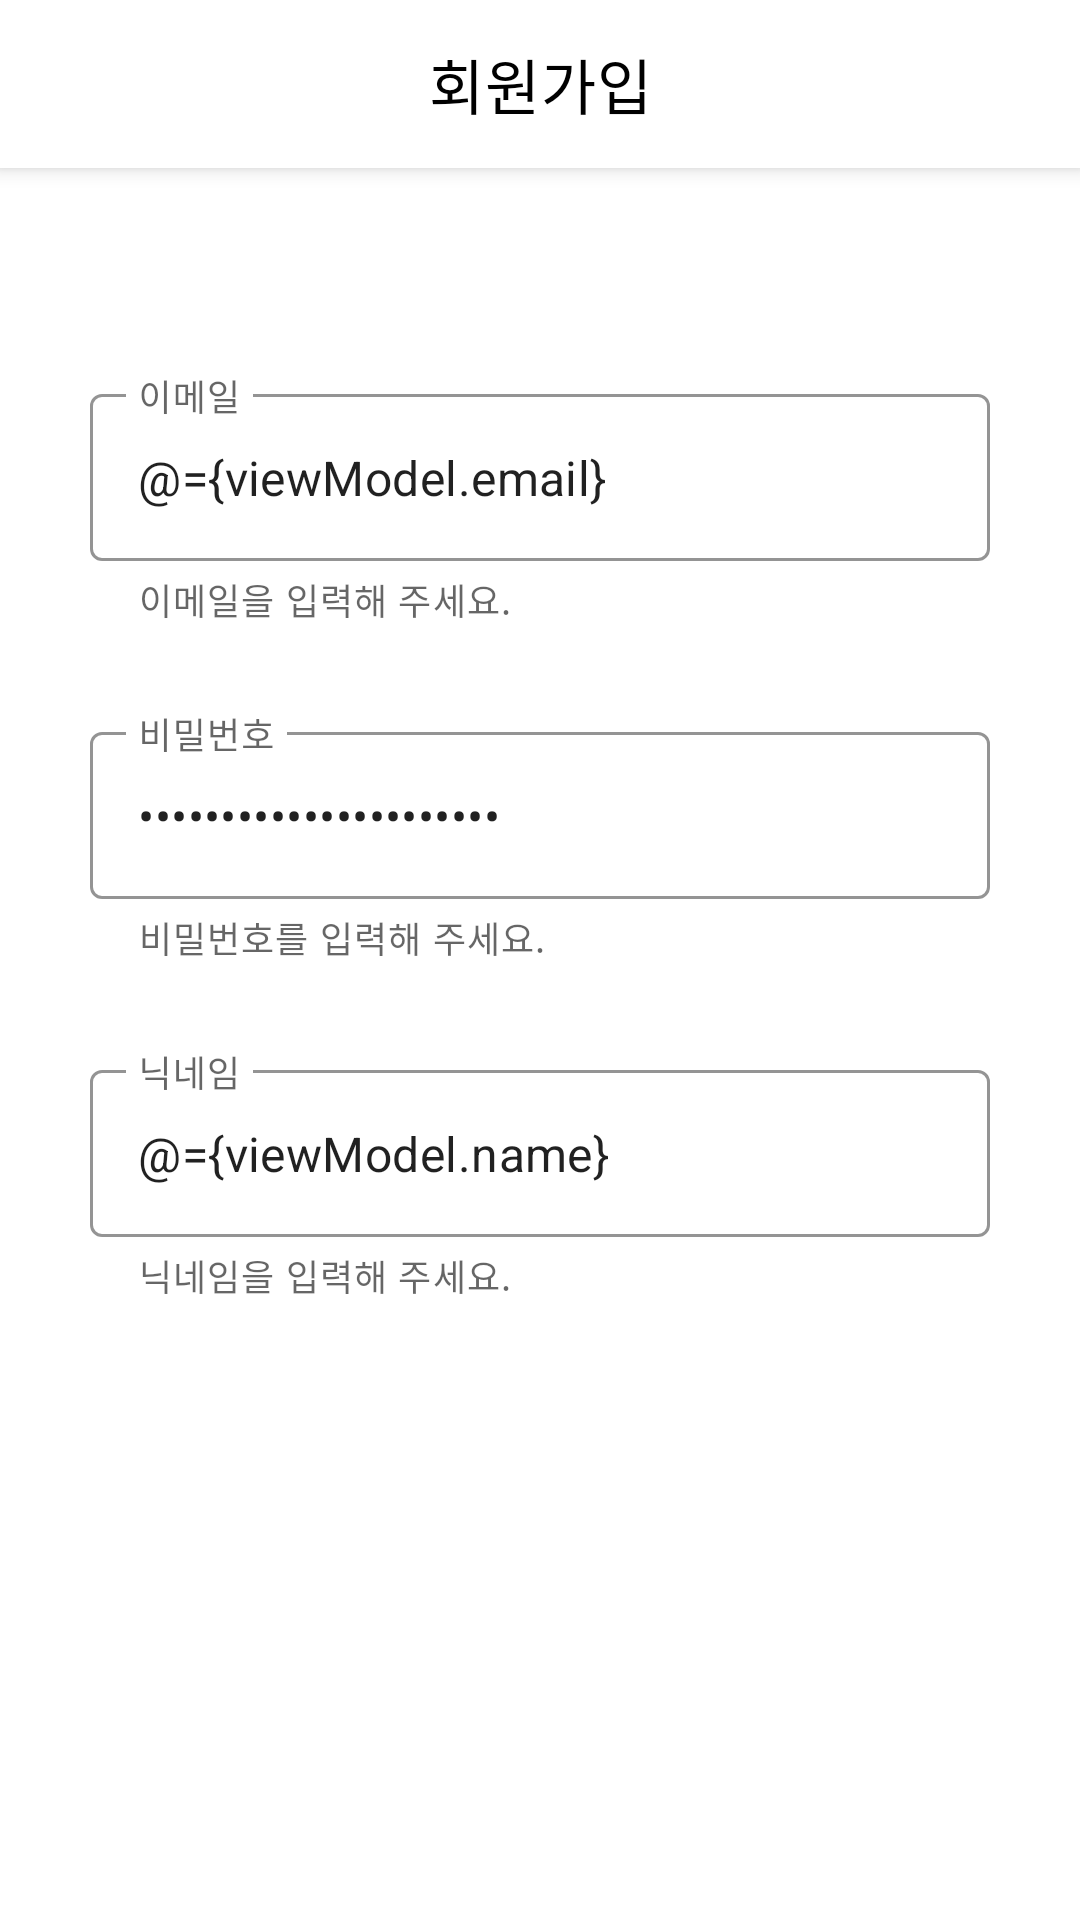

Layout XML and referenced resources for this Android screen:
<!-- AndroidManifest.xml: application theme Theme.INSOPTAndroidPractice -->
<!-- res/layout/activity_sign_up.xml -->
<?xml version="1.0" encoding="utf-8"?>
<layout xmlns:android="http://schemas.android.com/apk/res/android"
    xmlns:app="http://schemas.android.com/apk/res-auto">

    <data>

        <variable
            name="viewModel"
            type="org.sopt.sample.presentation.auth.viewmodel.AuthViewModel" />
    </data>

    <androidx.coordinatorlayout.widget.CoordinatorLayout
        android:layout_width="match_parent"
        android:layout_height="wrap_content">

        <com.google.android.material.appbar.AppBarLayout
            android:layout_width="match_parent"
            android:layout_height="wrap_content">

            <androidx.appcompat.widget.Toolbar
                android:id="@+id/sign_up_tb"
                android:layout_width="match_parent"
                android:layout_height="wrap_content"
                android:background="@color/white"
                app:layout_scrollFlags="scroll|enterAlways"
                app:navigationIcon="@drawable/ic_back">

                <TextView
                    style="@style/Text20"
                    android:layout_width="wrap_content"
                    android:layout_height="wrap_content"
                    android:layout_gravity="center"
                    android:text="@string/sign_up" />

            </androidx.appcompat.widget.Toolbar>

        </com.google.android.material.appbar.AppBarLayout>

        <androidx.core.widget.NestedScrollView
            android:layout_width="match_parent"
            android:layout_height="match_parent"
            app:layout_behavior="com.google.android.material.appbar.AppBarLayout$ScrollingViewBehavior">

            <androidx.constraintlayout.widget.ConstraintLayout
                android:id="@+id/sign_up_cl"
                android:layout_width="match_parent"
                android:layout_height="wrap_content">

                <androidx.constraintlayout.widget.Guideline
                    android:id="@+id/sign_up_start_gl"
                    android:layout_width="wrap_content"
                    android:layout_height="wrap_content"
                    android:orientation="vertical"
                    app:layout_constraintGuide_begin="30dp" />

                <androidx.constraintlayout.widget.Guideline
                    android:id="@+id/sign_up_end_gl"
                    android:layout_width="wrap_content"
                    android:layout_height="wrap_content"
                    android:orientation="vertical"
                    app:layout_constraintGuide_end="30dp" />

                <com.google.android.material.textfield.TextInputLayout
                    android:id="@+id/sign_up_id_til"
                    style="@style/Widget.MaterialComponents.TextInputLayout.OutlinedBox"
                    android:layout_width="0dp"
                    android:layout_height="wrap_content"
                    android:layout_marginTop="70dp"
                    android:hint="@string/email"
                    app:boxStrokeColor="@color/black"
                    app:errorTextColor="@color/red"
                    app:helperText="이메일을 입력해 주세요."
                    app:helperTextEnabled="true"
                    app:hintTextColor="@color/black"
                    app:layout_constraintEnd_toEndOf="@id/sign_up_end_gl"
                    app:layout_constraintStart_toStartOf="@id/sign_up_start_gl"
                    app:layout_constraintTop_toTopOf="parent">

                    <com.google.android.material.textfield.TextInputEditText
                        android:id="@+id/sign_up_id_et"
                        android:layout_width="match_parent"
                        android:layout_height="wrap_content"
                        android:maxLines="1"
                        android:text="@={viewModel.email}" />

                </com.google.android.material.textfield.TextInputLayout>

                <com.google.android.material.textfield.TextInputLayout
                    android:id="@+id/sign_up_password_til"
                    style="@style/Widget.MaterialComponents.TextInputLayout.OutlinedBox"
                    android:layout_width="0dp"
                    android:layout_height="wrap_content"
                    android:layout_marginTop="30dp"
                    android:hint="@string/password"
                    app:boxStrokeColor="@color/black"
                    app:errorTextColor="@color/red"
                    app:helperText="비밀번호를 입력해 주세요."
                    app:helperTextEnabled="true"
                    app:hintTextColor="@color/black"
                    app:layout_constraintEnd_toEndOf="@id/sign_up_end_gl"
                    app:layout_constraintStart_toStartOf="@id/sign_up_start_gl"
                    app:layout_constraintTop_toBottomOf="@id/sign_up_id_til">

                    <com.google.android.material.textfield.TextInputEditText
                        android:id="@+id/sign_up_password_et"
                        android:layout_width="match_parent"
                        android:layout_height="wrap_content"
                        android:inputType="textPassword"
                        android:maxLines="1"
                        android:text="@={viewModel.password}" />

                </com.google.android.material.textfield.TextInputLayout>

                <com.google.android.material.textfield.TextInputLayout
                    android:id="@+id/sign_up_name_til"
                    style="@style/Widget.MaterialComponents.TextInputLayout.OutlinedBox"
                    android:layout_width="0dp"
                    android:layout_height="wrap_content"
                    android:layout_marginTop="30dp"
                    android:hint="@string/nickname"
                    app:boxStrokeColor="@color/black"
                    app:errorTextColor="@color/red"
                    app:helperText="닉네임을 입력해 주세요."
                    app:helperTextEnabled="true"
                    app:hintTextColor="@color/black"
                    app:layout_constraintEnd_toEndOf="@id/sign_up_end_gl"
                    app:layout_constraintStart_toStartOf="@id/sign_up_start_gl"
                    app:layout_constraintTop_toBottomOf="@id/sign_up_password_til">

                    <com.google.android.material.textfield.TextInputEditText
                        android:id="@+id/sign_up_name_et"
                        android:layout_width="match_parent"
                        android:layout_height="wrap_content"
                        android:maxLines="1"
                        android:text="@={viewModel.name}" />

                </com.google.android.material.textfield.TextInputLayout>

            </androidx.constraintlayout.widget.ConstraintLayout>

        </androidx.core.widget.NestedScrollView>

        <androidx.appcompat.widget.AppCompatButton
            android:id="@+id/sign_up_sign_up_btn"
            style="@style/Text16.White"
            android:layout_width="match_parent"
            android:layout_height="wrap_content"
            android:layout_gravity="bottom"
            android:layout_marginHorizontal="30dp"
            android:layout_marginBottom="20dp"
            android:background="@drawable/background_button"
            android:backgroundTint="@color/selector_button_text_color"
            android:enabled="@{viewModel.isValidEmail &amp;&amp; viewModel.isValidPassword &amp;&amp; viewModel.isValidName}"
            android:onClick="@{() -> viewModel.signUp()}"
            android:text="@string/sign_up_check"
            app:layout_constraintEnd_toEndOf="@id/sign_up_end_gl"
            app:layout_constraintStart_toStartOf="@id/sign_up_start_gl" />

    </androidx.coordinatorlayout.widget.CoordinatorLayout>
</layout>
<!-- resources referenced by this layout -->
<resources>
  <color name="black">#FF000000</color>
  <color name="red">#FF0000</color>
  <color name="white">#FFFFFFFF</color>
  <string name="email">이메일</string>
  <string name="nickname">닉네임</string>
  <string name="password">비밀번호</string>
  <string name="sign_up">회원가입</string>
  <string name="sign_up_check">가입하기</string>
  <style name="Text16.White" parent="Text16">
          <item name="android:textColor">@color/white</item>
      </style>
  <style name="Text20" parent="TextAppearance.MaterialComponents.Headline6">
          <item name="android:textColor">@color/black</item>
      </style>
  <style name="Theme.INSOPTAndroidPractice" parent="Theme.MaterialComponents.DayNight.NoActionBar">
          
          <item name="colorPrimary">@color/purple_500</item>
          <item name="colorPrimaryVariant">@color/purple_700</item>
          <item name="colorOnPrimary">@color/white</item>
          
          <item name="colorSecondary">@color/teal_200</item>
          <item name="colorSecondaryVariant">@color/teal_700</item>
          <item name="colorOnSecondary">@color/black</item>
          
          <item name="android:statusBarColor">@color/white</item>
          <item name="android:windowLightStatusBar">true</item>
          
      </style>
  <style name="Text16" parent="TextAppearance.MaterialComponents.Body1">
          <item name="android:textColor">@color/black</item>
      </style>
  <color name="purple_500">#FF6200EE</color>
  <color name="purple_700">#FF3700B3</color>
  <color name="teal_200">#FF03DAC5</color>
  <color name="teal_700">#FF018786</color>
</resources>
